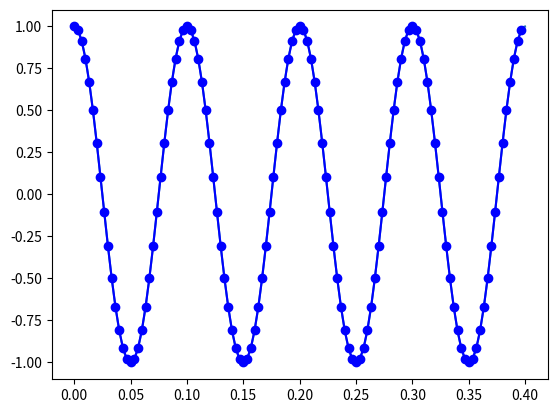
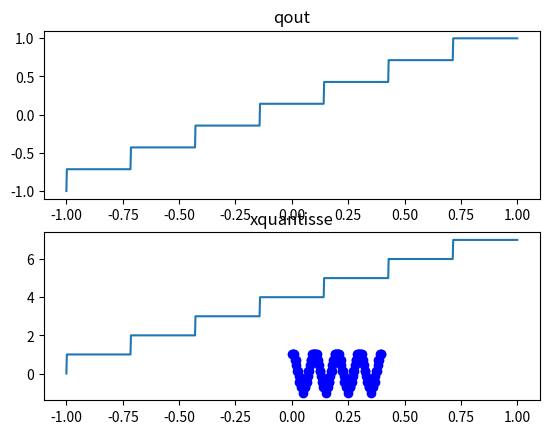

Here is the Python script that generated these plots, in order:
import numpy as np
import matplotlib.pyplot as plt

# plotting msg signal - sin
fm = 10
dc_offset = 2
fs = 30 * fm
t = np.arange(0, 4/fm, 0.0001)
message = np.cos(2*np.pi*fm*t)
plt.plot(t, message)
plt.show()


# sampling the msg signal
ts = np.arange(0, 4/fm, 1/fs)
message_sampled = np.cos(2*np.pi*fm*ts)
plt.plot(ts, message_sampled, "bo-")
plt.show()


# quantisation
L = 8  # 3 bit pcm
x_min = min(message)
x_max = max(message)
quantisationlevels = np.linspace(x_min, x_max, L)


qinp = np.linspace(x_min, x_max, 1000)
qout = []
xquantised = []


# quantising input signal by dividing them into 1000 levels
for i in qinp:
    for j in quantisationlevels:
        if i <= j:
            qout.append(j)
            break
quot2 = np.digitize(qinp, quantisationlevels, right='true')

fig, axs = plt.subplots(2, 1)

axs[0].plot(qinp, qout)
axs[0].set_title("qout")

axs[1].plot(qinp, quot2)
axs[1].set_title("digitse np")
plt.show()


# # quantising sampled signal
for i in message_sampled:
    for j in quantisationlevels:
        if i <= j:
            xquantised.append(j)
            break

# xquantised = np.digitize(message_sampled, quantisationlevels, right='true')
plt.plot(ts, xquantised, "bo-")
plt.title("xquantisse")

plt.show()


# SNR
def power(lst):
    P = 0
    for i in lst:
        P = P + i**2
    return P/len(lst)


quantizationNoise = xquantised - message_sampled
snr = power(message_sampled) / power(quantizationNoise)
snrdB = 20 * np.log10(snr)
print(snrdB)
